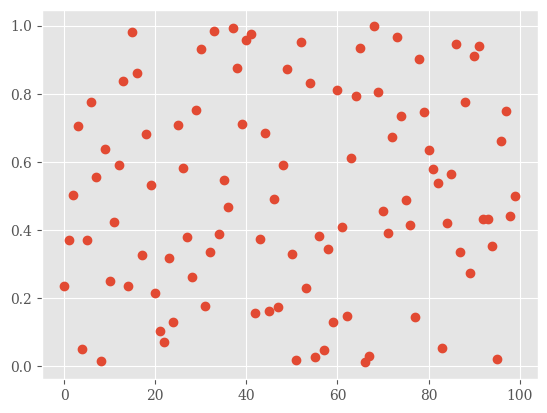
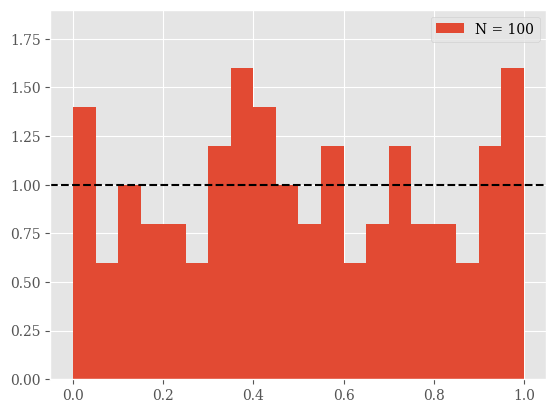
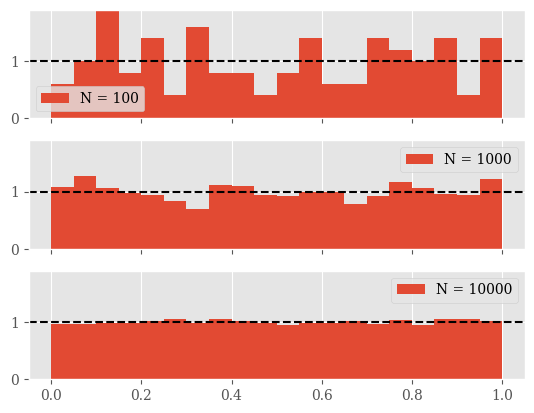

These charts were generated, in order, by the following Python code:
(9 + 4) % 12

import numpy as np

m = 2**32
a = 1664525
c = 1013904223

# Semente.
x = 1

N = 100
r = np.zeros(N, dtype='uint32')
for k in range(N):
    x = (a * x + c) % m
    r[k] = x

import matplotlib.pyplot as plt
plt.style.use('ggplot')
plt.rcParams['font.family'] = 'serif'
plt.rcParams['mathtext.fontset'] = 'stix'
fig, ax = plt.subplots()
ax.plot(r / (m - 1), 'o')
plt.show()

# O estado atual do PRNG fica guardado numa variável global.
# Semente = 1
_estado_LCG = 1

def randint_LCG():
    # Precisamos escrever numa variável global.
    global _estado_LCG
    
    m = 2**32
    a = 1664525
    c = 1013904223
 
    _estado_LCG = (a * _estado_LCG + c) % m
    return _estado_LCG

m = 2**32
N = 100
r = np.zeros(N)
for k in range(N):
    r[k] = randint_LCG() / (m - 1)
    
fig, ax = plt.subplots()
ax.hist(r, bins=20, range=[0, 1],
        density=True, histtype='stepfilled', label=f'N = {N}')
ax.legend()
ax.set_ylim(0, 1.9)
ax.axhline(1, ls='--', color='k')

plt.show()

import time
t = int(time.time())
print(t)
semente = t

x = 1
m = 16
a = 5
c = 1
for i in range(20):
    x = (a * x + c) % m
    print(f'({i+1}) Estado interno (mod {m}): x = {x:02d}, \
    número aleatório (mod 10): {x % 10}')

# Estado atual do gerador, com semente = 1.
_estado_LCG_96 = 1

def randint_TLCG():
    global _estado_LCG_96
    
    m = 2**96
    a = 0xDC87976860B11728995DEB95
    _estado_LCG_96 *= a
    
    # O operador módulo mantém o estado atual num tamanho de 96 bits.
    _estado_LCG_96 %= m
    
    # Vamos retornar apenas os 32 bits menos significativos.
    return _estado_LCG_96 % 2**32


def rand():
    return randint_TLCG() / (2**32 - 1)

_estado_LCG_96 = 1

fig, ax = plt.subplots(nrows=3, ncols=1)
for i, N in enumerate([100, 1000, 10000]):
    r = np.zeros(N)
    for k in range(N):
        r[k] = rand()
    
    ax[i].hist(r, bins=20, range=[0, 1],
               density=True, histtype='stepfilled', label=f'N = {N}')

    ax[i].legend()
    
    # Etiquetas no eixo x só do último gráfico,
    # pois elas são sempre iguais.
    if i < 2:
        ax[i].set_xticklabels([])
    
    ax[i].set_ylim(0, 1.9)
    ax[i].axhline(1, ls='--', color='k')

plt.show()

import random

# Definindo a semente.
random.seed(1)

# Um inteiro no intervalo [10, 20], inclusive os limites.
x = random.randint(10, 20)
print(f'x = {x}')

# Float no intervalo [0, 1). Nunca é igual a 1.
y = random.random()
print(f'y = {y}')

# 15 elementos no intervalo [10, 20].
# size pode ser uma tupla para arrays multidimensionais.
x = np.random.randint(10, 20, size=15)
print(x)

# 15 elementos no intervalo [0, 1).
y = np.random.rand(15)
print(y)